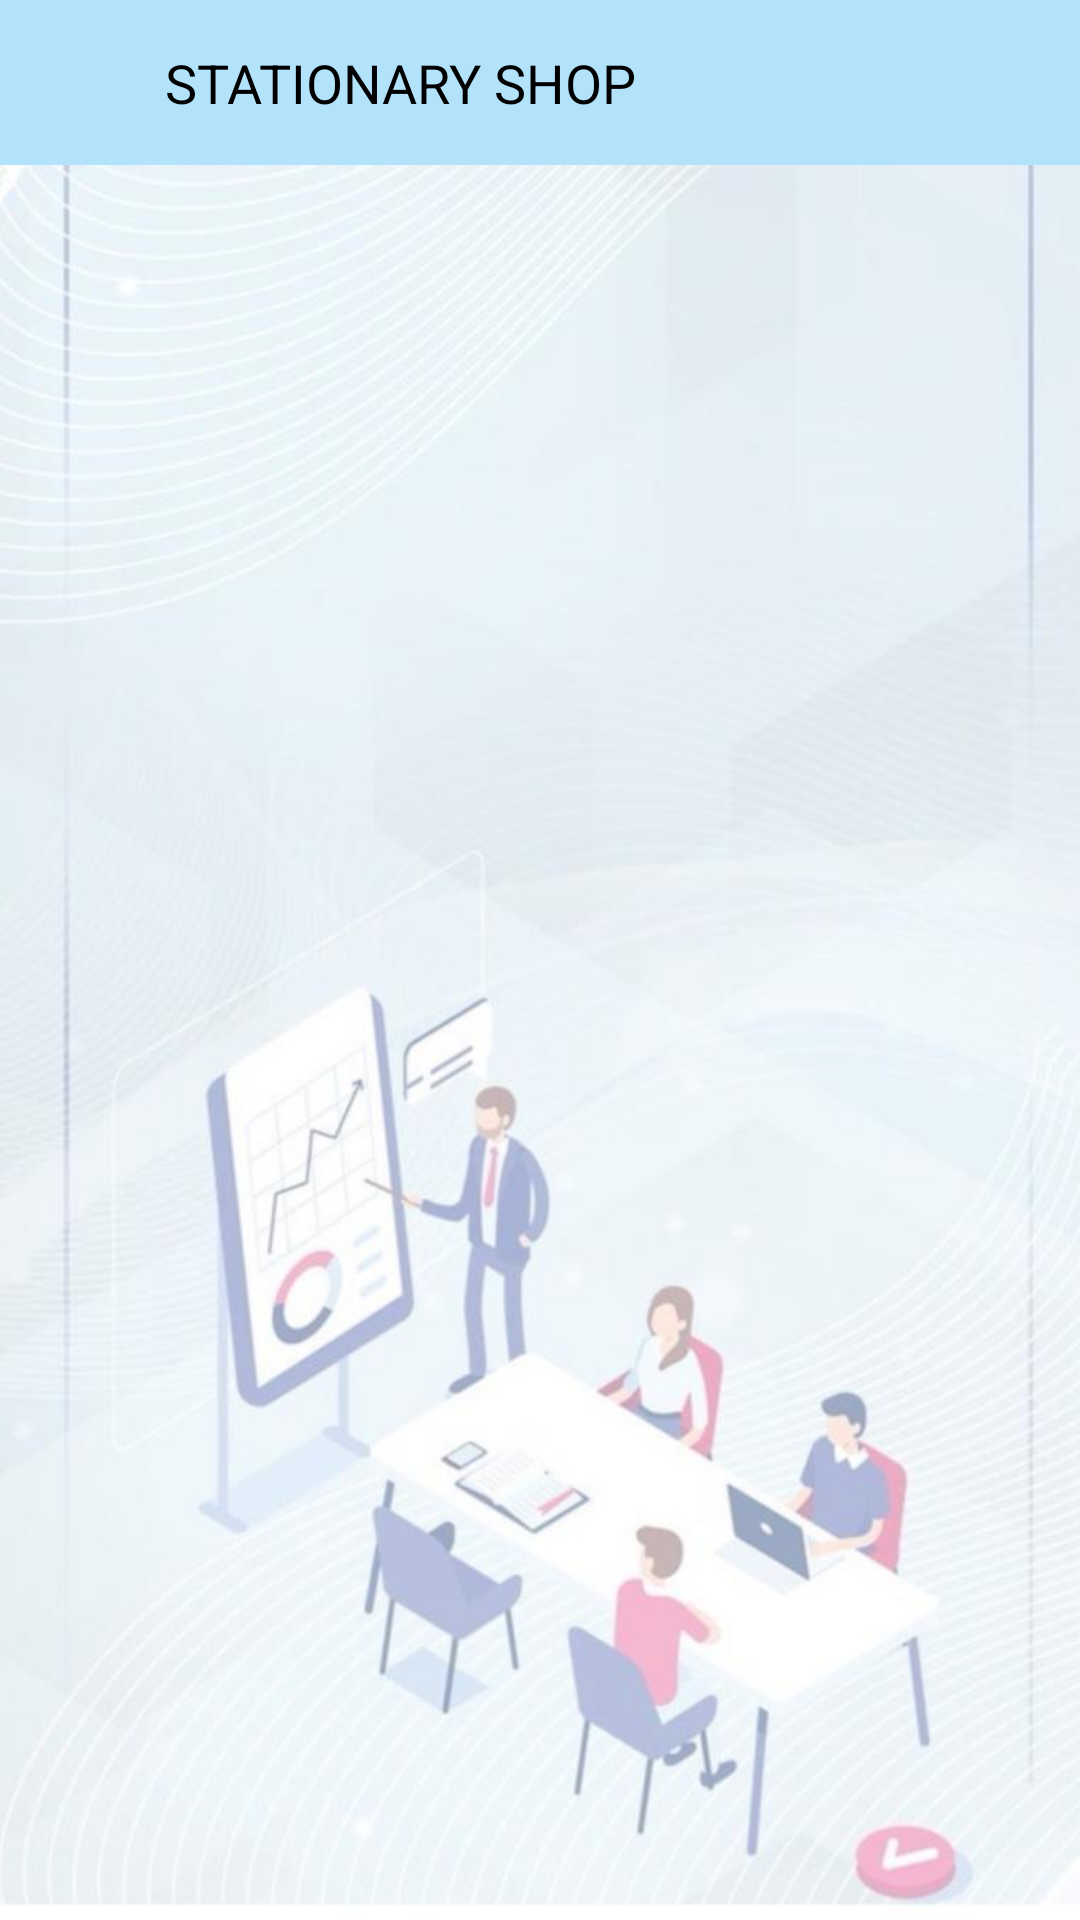

Layout XML and referenced resources for this Android screen:
<!-- AndroidManifest.xml: application theme Theme.STATIONARYSHOP -->
<!-- res/layout/activity_view_admin_rate.xml -->
<?xml version="1.0" encoding="utf-8"?>
<RelativeLayout xmlns:android="http://schemas.android.com/apk/res/android"
    xmlns:app="http://schemas.android.com/apk/res-auto"
    xmlns:tools="http://schemas.android.com/tools"
    android:layout_width="match_parent"
    android:layout_height="match_parent"
    android:background="@drawable/adminbackground"
    tools:context=".view_admin_rate">

    <include
        android:id="@+id/app_bar"
        layout="@layout/custom_appbar" />

    <androidx.core.widget.NestedScrollView
        android:layout_width="match_parent"
        android:layout_height="wrap_content"
        android:layout_below="@id/app_bar">

        <LinearLayout
            android:layout_width="match_parent"
            android:layout_height="wrap_content"
            android:orientation="vertical"
            android:padding="6dp">

            <androidx.recyclerview.widget.RecyclerView
                android:id="@+id/recyclerView"
                android:layout_width="match_parent"
                android:layout_height="wrap_content" />

        </LinearLayout>

    </androidx.core.widget.NestedScrollView>

</RelativeLayout>
<!-- res/layout/custom_appbar.xml (included above) -->
<?xml version="1.0" encoding="utf-8"?>
<LinearLayout xmlns:android="http://schemas.android.com/apk/res/android"
    android:layout_width="match_parent"
    android:layout_height="55dp"

    android:background="#B2E3FA">

    <ImageView
        android:id="@+id/back_btn"
        android:layout_width="55dp"
        android:layout_height="55dp"
        android:padding="12dp"
        android:src="@drawable/back"
        android:onClick="back"/>

    <TextView
        android:id="@+id/title"
        android:layout_width="match_parent"
        android:layout_height="wrap_content"
        android:text="@string/app_name"
        android:singleLine="true"
        android:textSize="18dp"
        android:textColor="@color/black"
        android:layout_gravity="center" />

</LinearLayout>
<!-- resources referenced by this layout -->
<resources>
  <color name="black">#FF000000</color>
  <!-- drawable adminbackground: jpeg bitmap (drawable, 50565 bytes) -->
  <string name="app_name">STATIONARY SHOP</string>
  <style name="Theme.STATIONARYSHOP" parent="Base.Theme.STATIONARYSHOP" />
  <style name="Base.Theme.STATIONARYSHOP" parent="Theme.Material3.DayNight.NoActionBar">
          
          
      </style>
</resources>
